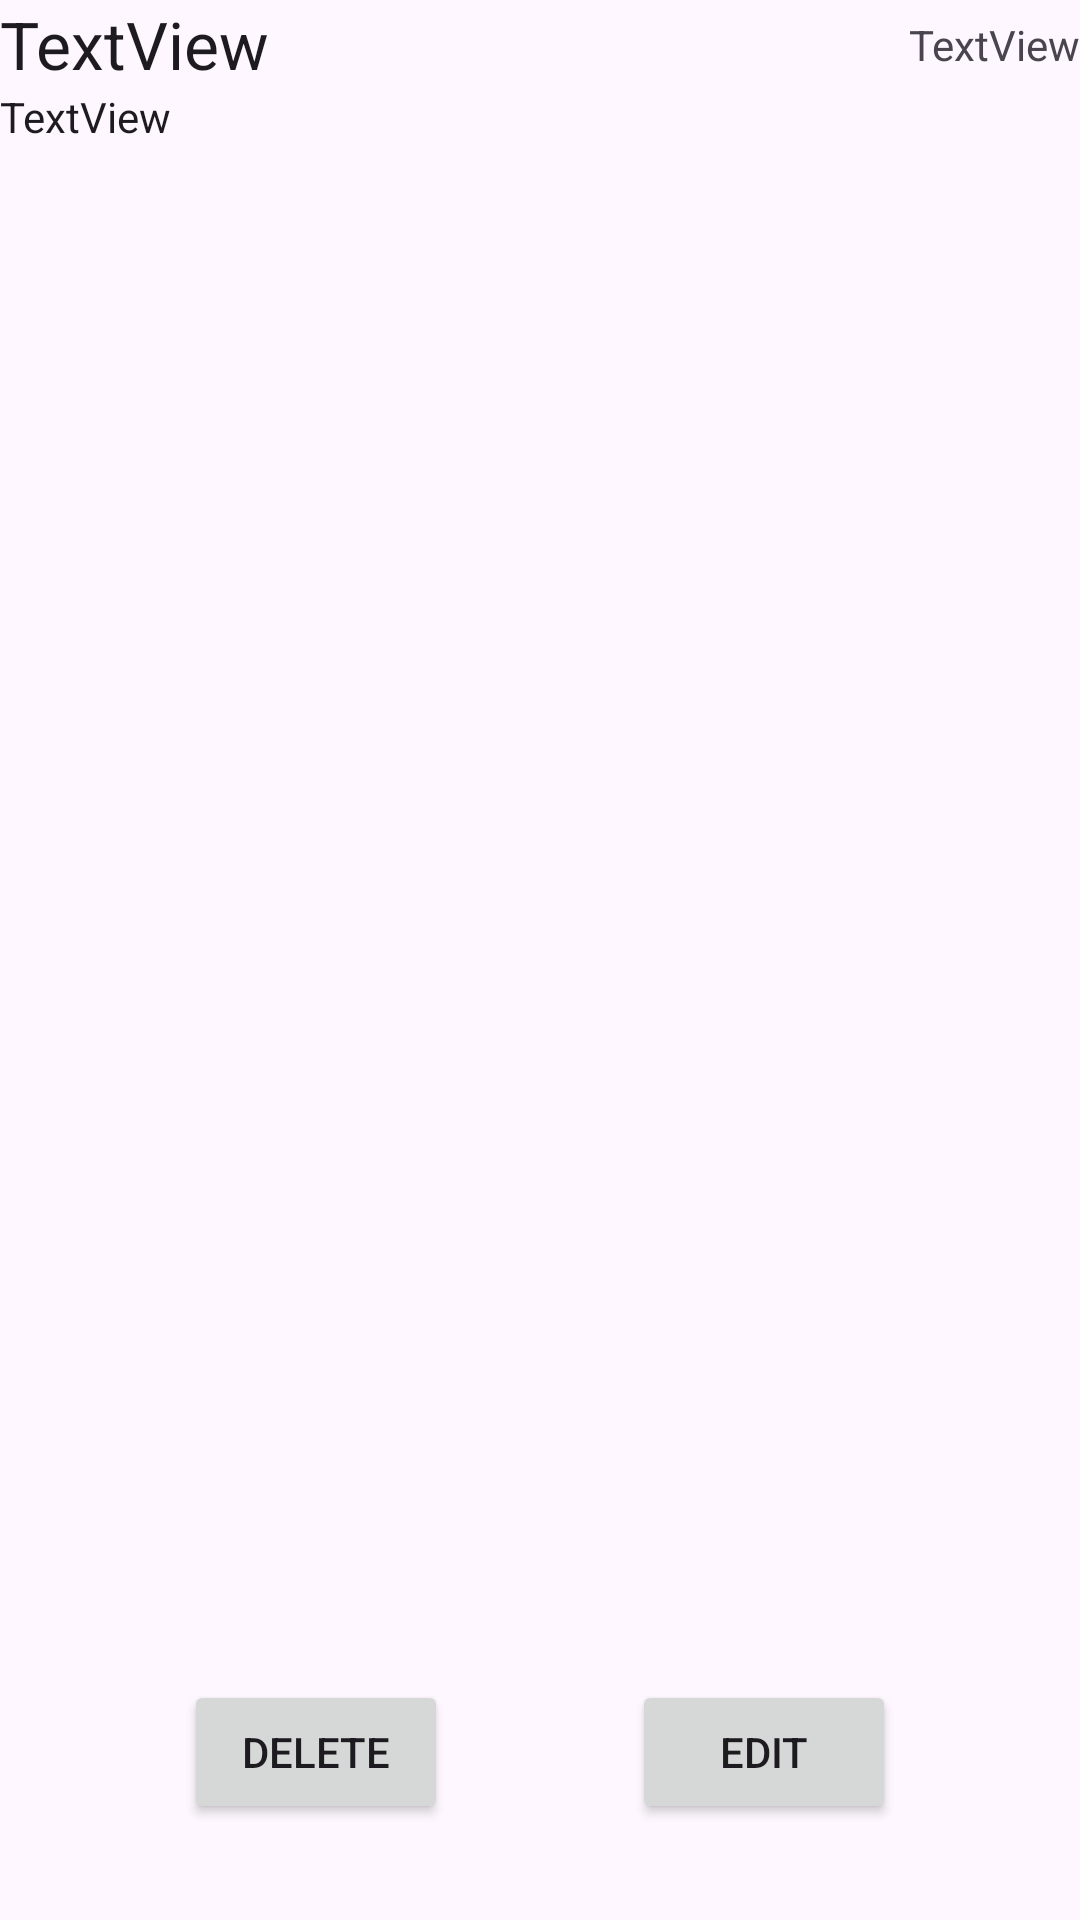

Here is an Android app screen rendered from its layout file. Give the layout XML and the strings, colors and styles it references.
<!-- AndroidManifest.xml: application theme Theme.ADMSoftwareTest -->
<!-- res/layout/activity_post.xml -->
<?xml version="1.0" encoding="utf-8"?>
<androidx.constraintlayout.widget.ConstraintLayout xmlns:android="http://schemas.android.com/apk/res/android"
    xmlns:app="http://schemas.android.com/apk/res-auto"
    xmlns:tools="http://schemas.android.com/tools"
    android:id="@+id/main"
    android:layout_width="match_parent"
    android:layout_height="match_parent"
    tools:context=".view.PostActivity">

    <TextView
        android:id="@+id/postActivityUserId"
        android:layout_width="wrap_content"
        android:layout_height="wrap_content"
        android:text="TextView"
        android:textAppearance="@style/TextAppearance.AppCompat.Small"
        app:layout_constraintBottom_toBottomOf="@+id/postActivityTitle"
        app:layout_constraintEnd_toEndOf="parent"
        app:layout_constraintHorizontal_bias="0.5"
        app:layout_constraintStart_toEndOf="@+id/postActivityTitle"
        app:layout_constraintTop_toTopOf="@+id/postActivityTitle" />

    <TextView
        android:id="@+id/postActivityTitle"
        android:layout_width="0dp"
        android:layout_height="wrap_content"
        android:text="TextView"
        android:textAppearance="@style/TextAppearance.AppCompat.Large"
        app:layout_constraintBottom_toTopOf="@+id/postActivityBody"
        app:layout_constraintEnd_toStartOf="@+id/postActivityUserId"
        app:layout_constraintHorizontal_bias="0.5"
        app:layout_constraintStart_toStartOf="parent"
        app:layout_constraintTop_toTopOf="parent" />

    <TextView
        android:id="@+id/postActivityBody"
        android:layout_width="0dp"
        android:layout_height="0dp"
        android:text="TextView"
        android:textAppearance="@style/TextAppearance.AppCompat.Body1"
        app:layout_constraintBottom_toTopOf="@+id/postActivityDelete"
        app:layout_constraintEnd_toEndOf="parent"
        app:layout_constraintStart_toStartOf="parent"
        app:layout_constraintTop_toBottomOf="@+id/postActivityTitle" />

    <Button
        android:id="@+id/postActivityDelete"
        android:layout_width="wrap_content"
        android:layout_height="wrap_content"
        android:layout_marginTop="32dp"
        android:layout_marginBottom="32dp"
        android:text="Delete"
        app:layout_constraintBottom_toBottomOf="parent"
        app:layout_constraintEnd_toStartOf="@+id/postActivityEdit"
        app:layout_constraintHorizontal_bias="0.5"
        app:layout_constraintStart_toStartOf="parent"
        app:layout_constraintTop_toBottomOf="@+id/postActivityBody" />

    <Button
        android:id="@+id/postActivityEdit"
        android:layout_width="wrap_content"
        android:layout_height="wrap_content"
        android:text="Edit"
        app:layout_constraintBottom_toBottomOf="@+id/postActivityDelete"
        app:layout_constraintEnd_toEndOf="parent"
        app:layout_constraintHorizontal_bias="0.5"
        app:layout_constraintStart_toEndOf="@+id/postActivityDelete"
        app:layout_constraintTop_toTopOf="@+id/postActivityDelete" />
</androidx.constraintlayout.widget.ConstraintLayout>
<!-- resources referenced by this layout -->
<resources>
  <style name="Theme.ADMSoftwareTest" parent="Base.Theme.ADMSoftwareTest" />
  <style name="Base.Theme.ADMSoftwareTest" parent="Theme.Material3.DayNight.NoActionBar">
          
          
      </style>
</resources>
